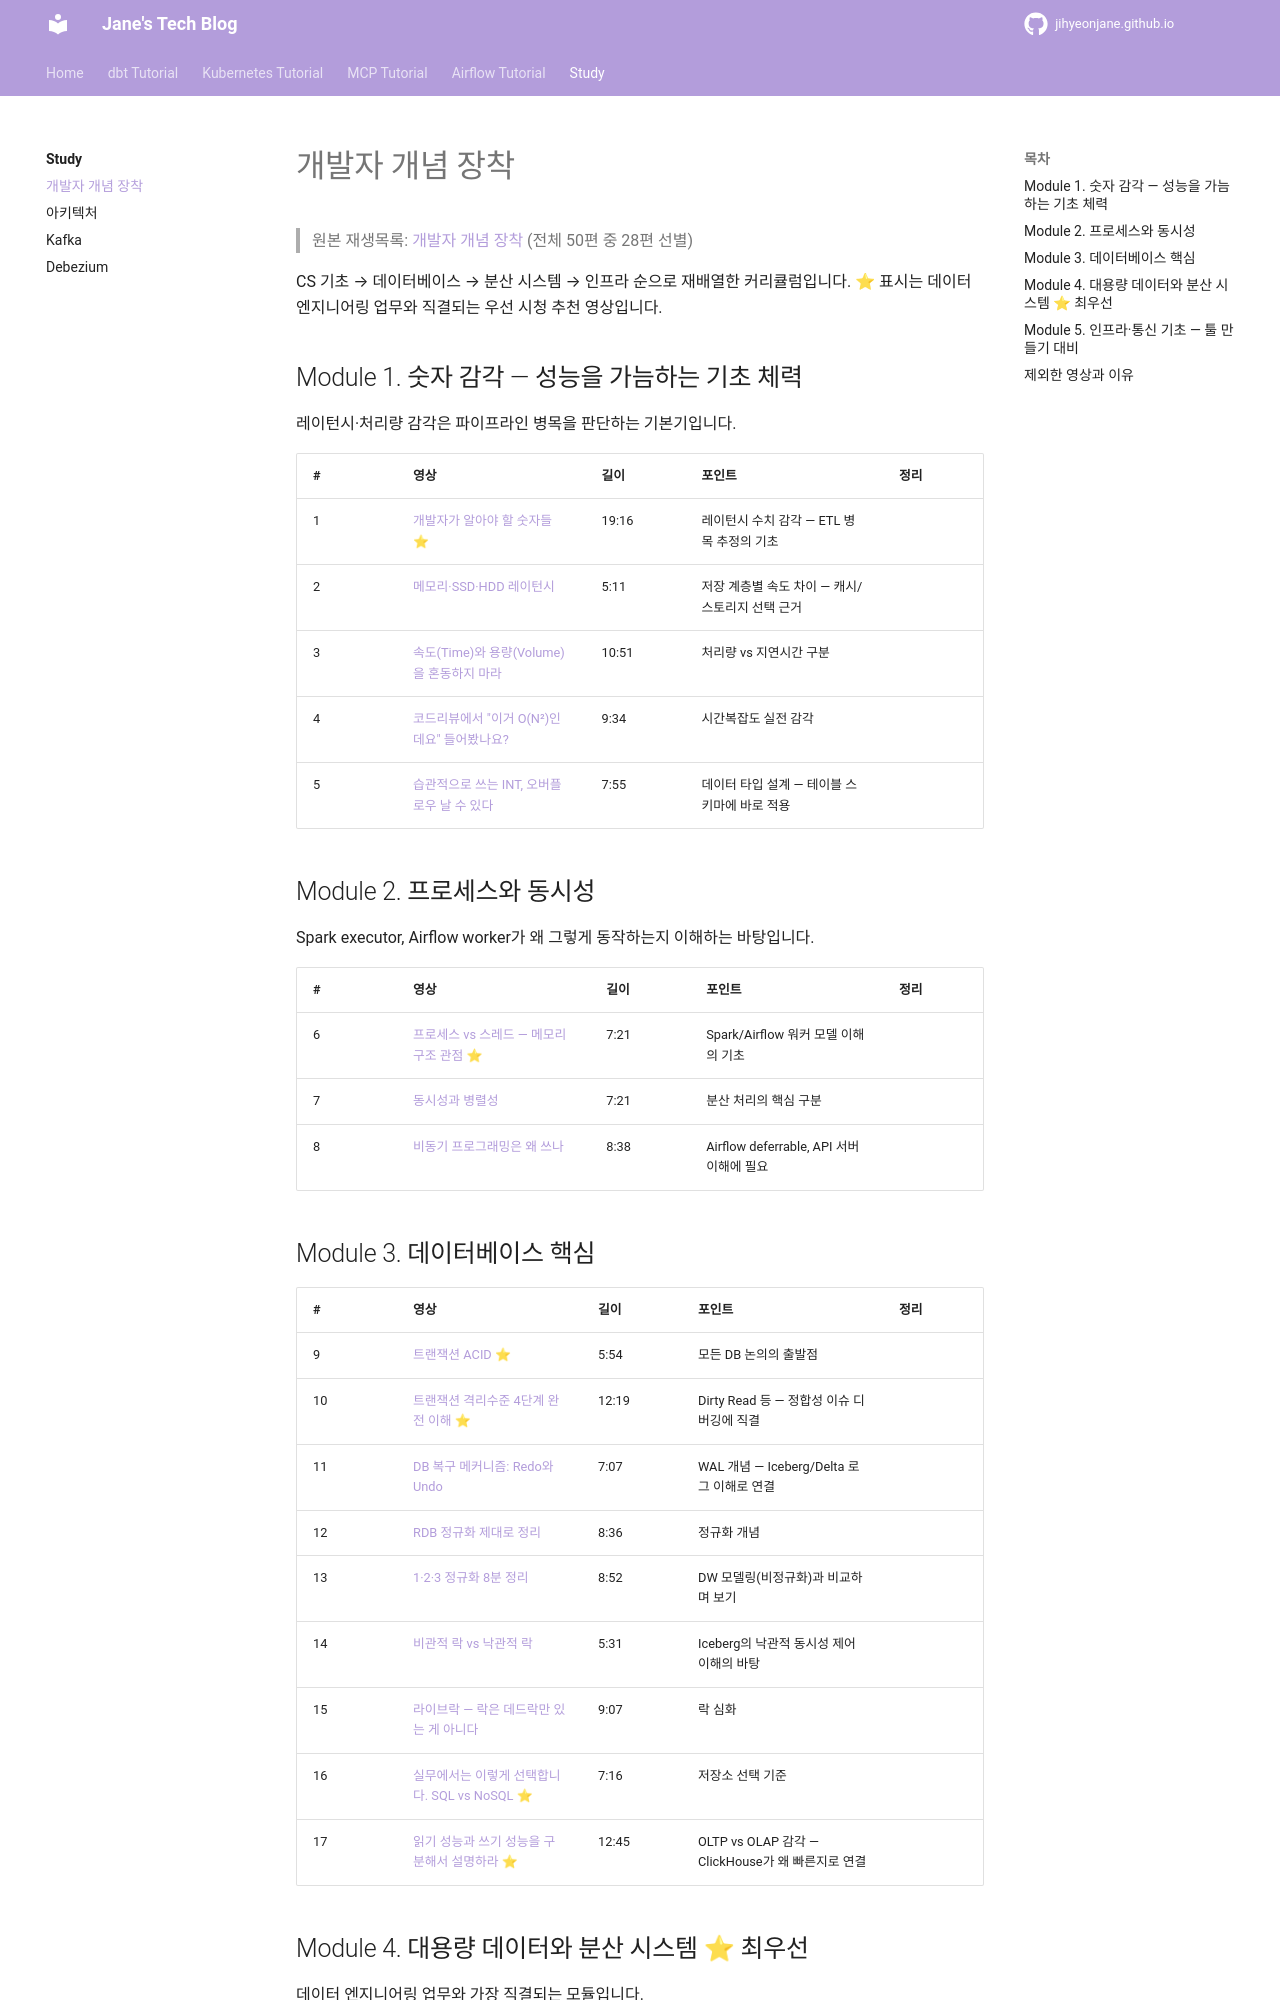

repository: jihyeonjane/jihyeonjane.github.io · page: study/dev-concepts/index.html · generator: mkdocs

# 개발자 개념 장착

> 원본 재생목록: [개발자 개념 장착](https://www.youtube.com/playlist?list=PLhS_f8MeNY1nAE7iGvt6H6evycD_NRC4H) (전체 50편 중 28편 선별)

CS 기초 → 데이터베이스 → 분산 시스템 → 인프라 순으로 재배열한 커리큘럼입니다.
⭐ 표시는 데이터 엔지니어링 업무와 직결되는 우선 시청 추천 영상입니다.

## Module 1. 숫자 감각 — 성능을 가늠하는 기초 체력

레이턴시·처리량 감각은 파이프라인 병목을 판단하는 기본기입니다.

| # | 영상 | 길이 | 포인트 | 정리 |
|---|------|------|--------|------|
| 1 | [개발자가 알아야 할 숫자들](https://youtu.be/WbzMtyyOQpM) ⭐ | 19:16 | 레이턴시 수치 감각 — ETL 병목 추정의 기초 | |
| 2 | [메모리·SSD·HDD 레이턴시](https://youtu.be/jNwI1ABWmbQ) | 5:11 | 저장 계층별 속도 차이 — 캐시/스토리지 선택 근거 | |
| 3 | [속도(Time)와 용량(Volume)을 혼동하지 마라](https://youtu.be/63_ApTsEHhU) | 10:51 | 처리량 vs 지연시간 구분 | |
| 4 | [코드리뷰에서 "이거 O(N²)인데요" 들어봤나요?](https://youtu.be/YUM6PYeI5cc) | 9:34 | 시간복잡도 실전 감각 | |
| 5 | [습관적으로 쓰는 INT, 오버플로우 날 수 있다](https://youtu.be/KTPNTWn-uKE) | 7:55 | 데이터 타입 설계 — 테이블 스키마에 바로 적용 | |

## Module 2. 프로세스와 동시성

Spark executor, Airflow worker가 왜 그렇게 동작하는지 이해하는 바탕입니다.

| # | 영상 | 길이 | 포인트 | 정리 |
|---|------|------|--------|------|
| 6 | [프로세스 vs 스레드 — 메모리 구조 관점](https://youtu.be/gQ4c6IzhU9Q) ⭐ | 7:21 | Spark/Airflow 워커 모델 이해의 기초 | |
| 7 | [동시성과 병렬성](https://youtu.be/qCW-N-B7Mgc) | 7:21 | 분산 처리의 핵심 구분 | |
| 8 | [비동기 프로그래밍은 왜 쓰나](https://youtu.be/SI5CLk-fXFU) | 8:38 | Airflow deferrable, API 서버 이해에 필요 | |

## Module 3. 데이터베이스 핵심

| # | 영상 | 길이 | 포인트 | 정리 |
|---|------|------|--------|------|
| 9 | [트랜잭션 ACID](https://youtu.be/Jh8kG0aDG3c) ⭐ | 5:54 | 모든 DB 논의의 출발점 | |
| 10 | [트랜잭션 격리수준 4단계 완전 이해](https://youtu.be/yWO13BNyuw4) ⭐ | 12:19 | Dirty Read 등 — 정합성 이슈 디버깅에 직결 | |
| 11 | [DB 복구 메커니즘: Redo와 Undo](https://youtu.be/bhYE4hZY-NE) | 7:07 | WAL 개념 — Iceberg/Delta 로그 이해로 연결 | |
| 12 | [RDB 정규화 제대로 정리](https://youtu.be/KDkPizapEAA) | 8:36 | 정규화 개념 | |
| 13 | [1·2·3 정규화 8분 정리](https://youtu.be/tyBSrMhJtDY) | 8:52 | DW 모델링(비정규화)과 비교하며 보기 | |
| 14 | [비관적 락 vs 낙관적 락](https://youtu.be/oJrVl6QKzHw) | 5:31 | Iceberg의 낙관적 동시성 제어 이해의 바탕 | |
| 15 | [라이브락 — 락은 데드락만 있는 게 아니다](https://youtu.be/vS1orC3pmZU) | 9:07 | 락 심화 | |
| 16 | [실무에서는 이렇게 선택합니다. SQL vs NoSQL](https://youtu.be/ge5duJS0tms) ⭐ | 7:16 | 저장소 선택 기준 | |
| 17 | [읽기 성능과 쓰기 성능을 구분해서 설명하라](https://youtu.be/LGlsqP-dOGU) ⭐ | 12:45 | OLTP vs OLAP 감각 — ClickHouse가 왜 빠른지로 연결 | |
